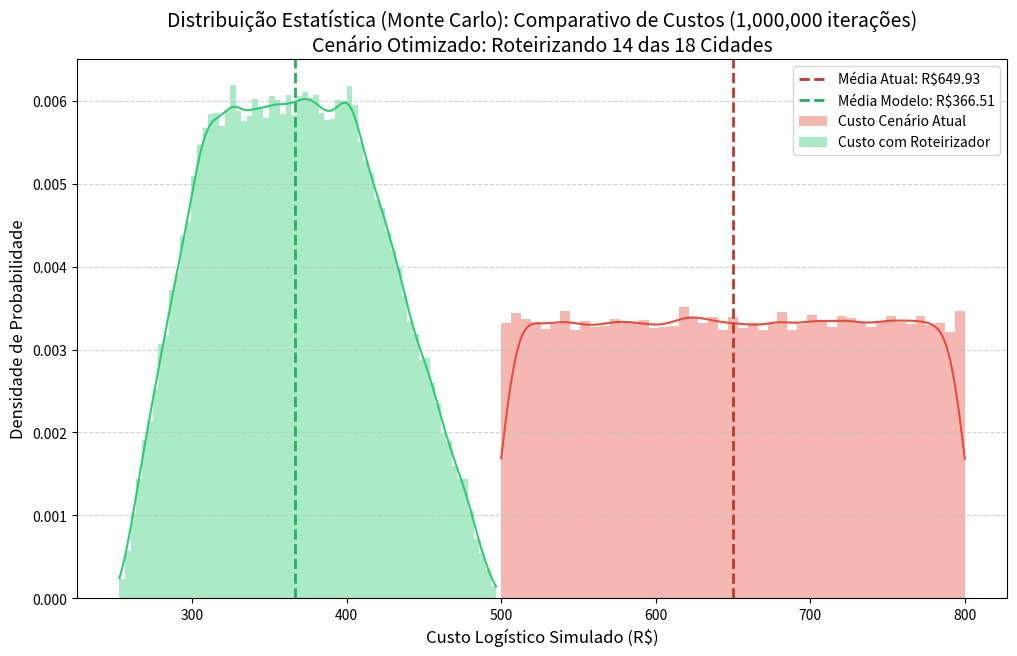

Write the Python code that produced this figure.
import numpy as np
import pandas as pd
import matplotlib
matplotlib.use('Agg')
import matplotlib.pyplot as plt

try:
    import seaborn as sns
except ImportError:
    import sys
    print("❌ ERRO: A biblioteca 'seaborn' não está instalada no seu Python.")
    print("👉 Solução: Abra o terminal e digite: pip install seaborn")
    sys.exit(1)

def simular_testes_monte_carlo(iteracoes=1000000, cidades_rota=18, total_cidades=18):
    print(f"🎲 Iniciando Simulação Monte Carlo com {iteracoes:,} iterações (Rota: {cidades_rota}/{total_cidades} cidades)...")
    
    custo_atual = np.random.uniform(500, 800, iteracoes)
    
    fator_cidades = cidades_rota / total_cidades
    
    economia_rota = np.random.uniform(0.20, 0.35, iteracoes)
    
    custo_modelo = custo_atual * fator_cidades * (1 - economia_rota)
    
    df_testes = pd.DataFrame({'Atual': custo_atual, 'Modelo': custo_modelo})
    
    print(f"Média Custo Atual: {df_testes['Atual'].mean():.2f}")
    print(f"Média Custo Modelo: {df_testes['Modelo'].mean():.2f}")
    print(f"Economia Gerada: {((1 - df_testes['Modelo'].mean()/df_testes['Atual'].mean())*100):.2f}%")
    with open('economia_gerada.txt', 'w') as f:
        f.write(str(((1 - df_testes['Modelo'].mean()/df_testes['Atual'].mean())*100)))
    return df_testes

def gerar_grafico_comparativo(df, iteracoes=1000000, cidades_rota=14, total_cidades=18):
    """Gera e salva um gráfico comparativo dos custos."""
    print("Gerando gráfico de comparação de custos...")
    try:
        plt.figure(figsize=(12, 7))

        # Amostragem para performance no gráfico (evita travar o KDE com 10M de pontos)
        df_sample = df.sample(n=100000) if len(df) > 100000 else df

        # Cria um histograma com a curva de densidade (KDE) para uma visão estatística completa
        sns.histplot(df_sample['Atual'], label='Custo Cenário Atual', color='#E74C3C', kde=True, stat="density", linewidth=0, alpha=0.4)
        sns.histplot(df_sample['Modelo'], label='Custo com Roteirizador', color='#2ECC71', kde=True, stat="density", linewidth=0, alpha=0.4)
        
        # Adiciona os parâmetros da simulação direto no título do gráfico
        plt.title(f'Distribuição Estatística (Monte Carlo): Comparativo de Custos ({iteracoes:,} iterações)\nCenário Otimizado: Roteirizando {cidades_rota} das {total_cidades} Cidades', fontsize=14)
        
        plt.xlabel('Custo Logístico Simulado (R$)', fontsize=12)
        plt.ylabel('Densidade de Probabilidade', fontsize=12)
        plt.grid(axis='y', linestyle='--', alpha=0.7, color='#BDC3C7') # Light gray grid
        
        # Adiciona linhas verticais para marcar a média de cada cenário
        plt.axvline(df['Atual'].mean(), color='#C0392B', linestyle='--', linewidth=2, label=f"Média Atual: R${df['Atual'].mean():.2f}") # Pomegranate Red
        plt.axvline(df['Modelo'].mean(), color='#27AE60', linestyle='--', linewidth=2, label=f"Média Modelo: R${df['Modelo'].mean():.2f}") # Nephritis Green

        # Garante que todas as legendas apareçam corretamente
        handles, labels = plt.gca().get_legend_handles_labels()
        by_label = dict(zip(labels, handles))
        plt.legend(by_label.values(), by_label.keys())
        
        nome_arquivo = 'relatorio_comparativo_custos.png'
        plt.savefig(nome_arquivo, dpi=300, bbox_inches='tight')
        plt.close()
        print(f"Gráfico '{nome_arquivo}' salvo com sucesso!")
    except Exception as e:
        print(f"⚠️ Aviso: Não foi possível gerar o gráfico de custos. Erro: {e}")

if __name__ == "__main__":
    iteracoes_sim = 1000000 # Reduzido para 1 milhão para ganho de performance sem perda de rigor
    with open('monte_carlo_iterations.txt', 'w') as f:
        f.write(str(iteracoes_sim))
    df_validacao = simular_testes_monte_carlo(iteracoes=iteracoes_sim, cidades_rota=14, total_cidades=18)
    gerar_grafico_comparativo(df_validacao, iteracoes=iteracoes_sim, cidades_rota=14, total_cidades=18)
